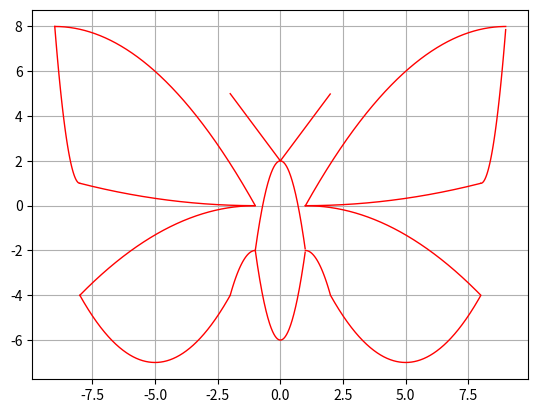

The matplotlib source for this figure:
import numpy as np
import matplotlib
import matplotlib.pyplot as plt

#Формирование данных и построение диаграммы
x1 = np.arange(-9, -1, 0.01)
x2 = np.arange(1, 9, 0.01)
x3 = np.arange(-9, -8, 0.01)
x4 = np.arange(8, 9, 0.01)
x5 = np.arange(-8, -1, 0.01)
x6 = np.arange(1, 8, 0.01)
x7 = np.arange(-8, -1, 0.01)
x8 = np.arange(1, 8, 0.01)
x9 = np.arange(-8, -2, 0.01)
x10 = np.arange(2, 8, 0.01)
x11 = np.arange(-2, -1, 0.01)
x12 = np.arange(1, 2, 0.01)
x13 = np.arange(-1, 1, 0.01)
x14 = np.arange(-1, 1, 0.01)
x15 = np.arange(-2, 0, 0.01)
x16 = np.arange(0, 2, 0.01)

y1 = (-1/8)*((x1 + 9)**2) + 8
y2 = (-1/8)*((x2 - 9)**2) + 8
y3 = 7*((x3 + 8)**2) + 1
y4 = 7*((x4 - 8)**2) + 1
y5 = (1/49)*((x5 + 1)**2)
y6 = (1/49)*((x6 - 1)**2)
y7 = -(4/49)*((x7 + 1)**2)
y8 = -(4/49)*((x8 - 1)**2)
y9 = (1/3)*((x9 + 5)**2) - 7
y10 = (1/3)*((x10 - 5)**2) - 7
y11 = -2*((x11 + 1)**2) - 2
y12 = -2*((x12 - 1)**2) - 2
y13 = -4*(x13**2) + 2
y14 = 4*(x14)**2 - 6
y15 = -1.5*x15 + 2
y16 = 1.5*x16 + 2

plt.subplots()
plt.grid(True)# Отображение сетки на координатной плоскости

plt.plot(x1,y1,'-r',linewidth=1)
plt.plot(x2,y2,'-r',linewidth=1)
plt.plot(x3,y3,'-r',linewidth=1)
plt.plot(x4,y4,'-r',linewidth=1)
plt.plot(x5,y5,'-r',linewidth=1)
plt.plot(x6,y6,'-r',linewidth=1)
plt.plot(x7,y7,'-r',linewidth=1)
plt.plot(x8,y8,'-r',linewidth=1)
plt.plot(x9,y9,'-r',linewidth=1)
plt.plot(x10,y10,'-r',linewidth=1)
plt.plot(x11,y11,'-r',linewidth=1)
plt.plot(x12,y12,'-r',linewidth=1)
plt.plot(x13,y13,'-r',linewidth=1)
plt.plot(x14,y14,'-r',linewidth=1)
plt.plot(x15,y15,'-r',linewidth=1)
plt.plot(x16,y16,'-r',linewidth=1)


plt.show()  # Вывод изображения на экран
